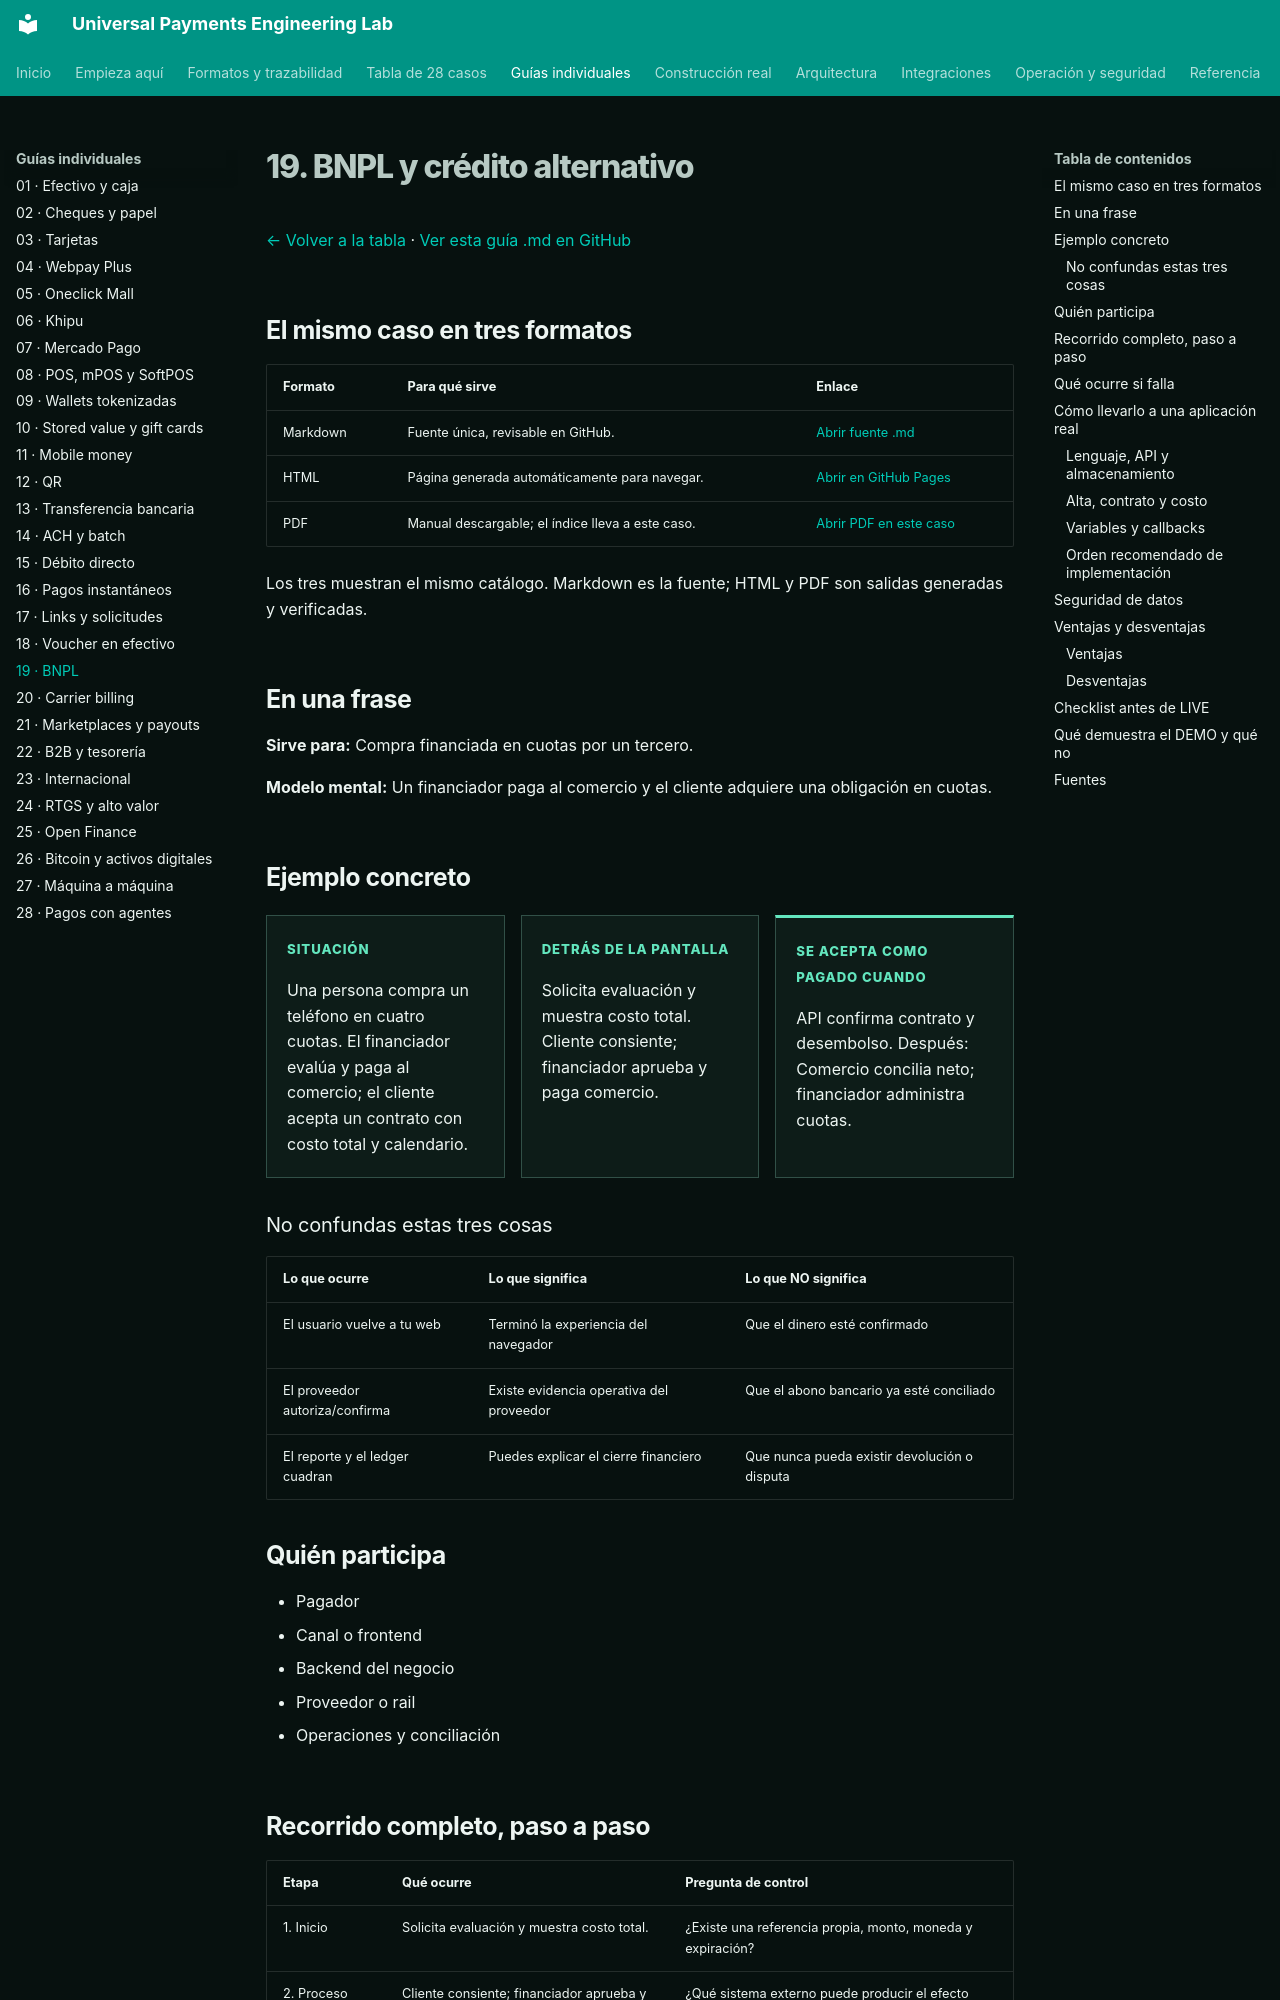

repository: vladimiracunadev-create/universal-payments-engineering-lab · page: payment-methods/cases/credit-alternatives.html · generator: mkdocs

# 19. BNPL y crédito alternativo

[← Volver a la tabla](../END_TO_END_MATRIX.md) · [Ver esta guía .md en GitHub](https://github.com/vladimiracunadev-create/universal-payments-engineering-lab/blob/main/docs/payment-methods/cases/credit-alternatives.md)

## El mismo caso en tres formatos

| Formato | Para qué sirve | Enlace |
|---|---|---|
| Markdown | Fuente única, revisable en GitHub. | [Abrir fuente .md](https://github.com/vladimiracunadev-create/universal-payments-engineering-lab/blob/main/docs/payment-methods/cases/credit-alternatives.md) |
| HTML | Página generada automáticamente para navegar. | [Abrir en GitHub Pages](https://vladimiracunadev-create.github.io/universal-payments-engineering-lab/payment-methods/cases/credit-alternatives.html) |
| PDF | Manual descargable; el índice lleva a este caso. | [Abrir PDF en este caso](https://vladimiracunadev-create.github.io/universal-payments-engineering-lab/downloads/universal-payments-engineering-lab.pdf#nameddest=case-credit-alternatives) |

Los tres muestran el mismo catálogo. Markdown es la fuente; HTML y PDF son salidas generadas y verificadas.

## En una frase

**Sirve para:** Compra financiada en cuotas por un tercero.

**Modelo mental:** Un financiador paga al comercio y el cliente adquiere una obligación en cuotas.

## Ejemplo concreto

<div class="case-example-grid">
<article><span>Situación</span><p>Una persona compra un teléfono en cuatro cuotas. El financiador evalúa y paga al comercio; el cliente acepta un contrato con costo total y calendario.</p></article>
<article><span>Detrás de la pantalla</span><p>Solicita evaluación y muestra costo total. Cliente consiente; financiador aprueba y paga comercio.</p></article>
<article><span>Se acepta como pagado cuando</span><p>API confirma contrato y desembolso. Después: Comercio concilia neto; financiador administra cuotas.</p></article>
</div>

### No confundas estas tres cosas

| Lo que ocurre | Lo que significa | Lo que NO significa |
|---|---|---|
| El usuario vuelve a tu web | Terminó la experiencia del navegador | Que el dinero esté confirmado |
| El proveedor autoriza/confirma | Existe evidencia operativa del proveedor | Que el abono bancario ya esté conciliado |
| El reporte y el ledger cuadran | Puedes explicar el cierre financiero | Que nunca pueda existir devolución o disputa |

## Quién participa

- Pagador
- Canal o frontend
- Backend del negocio
- Proveedor o rail
- Operaciones y conciliación
